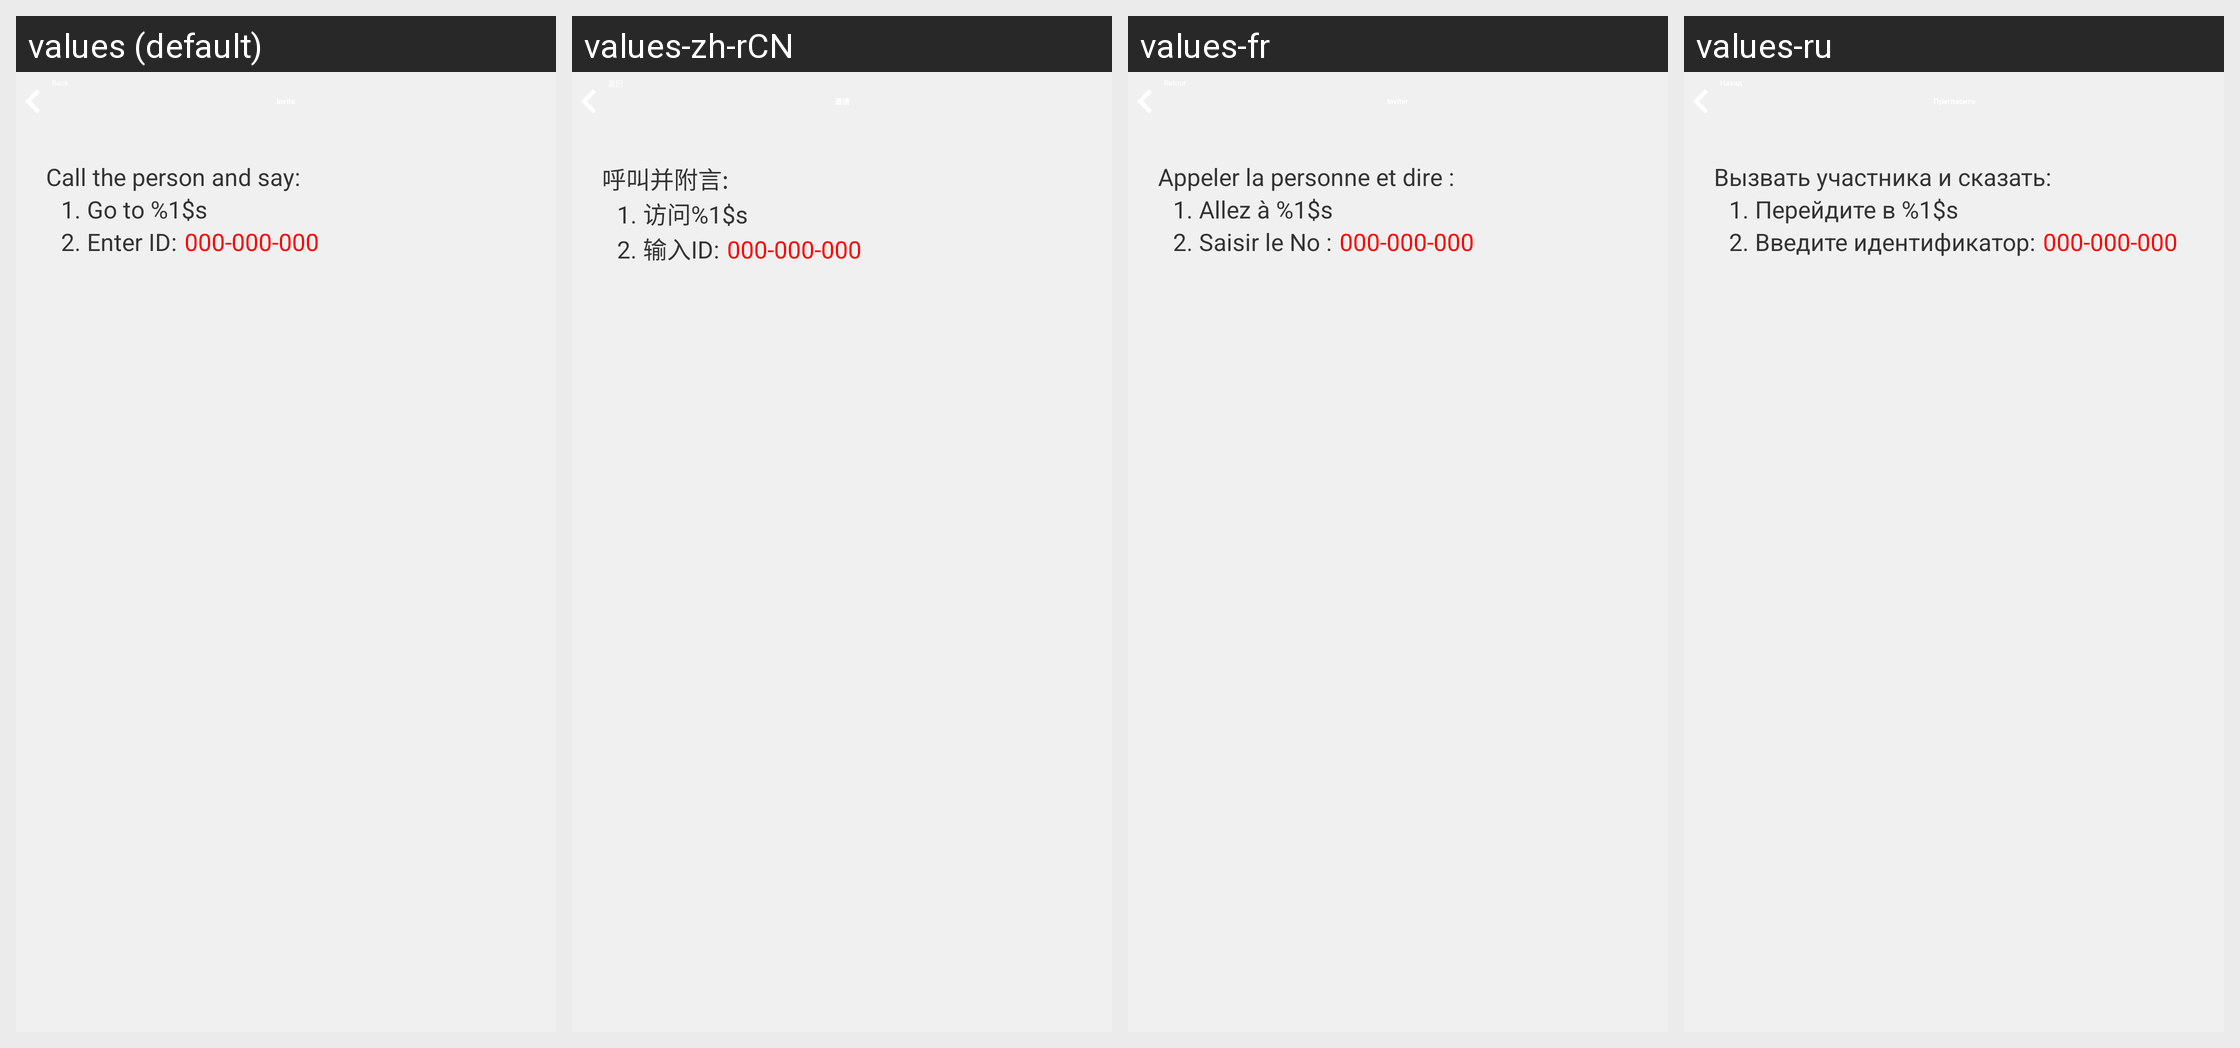

This grid shows one Android layout under several languages. Give, for every string resource on the screen, its name, the default text and each shown locale's text.
Android screen res/layout/zm_invite_only_message.xml rendered under 4 locales, left to right: values (default), values-zh-rCN, values-fr, values-ru. Device: Nexus 5 (rendered at 1080×1920; each locale shown at half size, 540×960, under a caption strip naming it); theme AppTheme.
Other locales in the repository, not shown: values-bs, values-de, values-en, values-es, values-gl, values-ja, values-pt, values-sr, values-zh, values-zh-rHK, values-zh-rTW.
Strings drawn on this screen, with the default value and each locale's value (text and hints the layout hard-codes, and strings that could not be matched under every locale, appear in the picture but are not listed):

zm_msg_invite_indication_title
  values: Call the person and say:
  values-zh-rCN: 呼叫并附言:
  values-fr: Appeler la personne et dire :
  values-ru: Вызвать участника и сказать:

zm_msg_invite_indication_message_1
  values: 1. Go to %1$s
  values-zh-rCN: 1. 访问%1$s
  values-fr: 1. Allez à %1$s
  values-ru: 1. Перейдите в %1$s

zm_msg_invite_indication_message_2
  values: 2. Enter ID:
  values-zh-rCN: 2. 输入ID:
  values-fr: 2. Saisir le No :
  values-ru: 2. Введите идентификатор:
